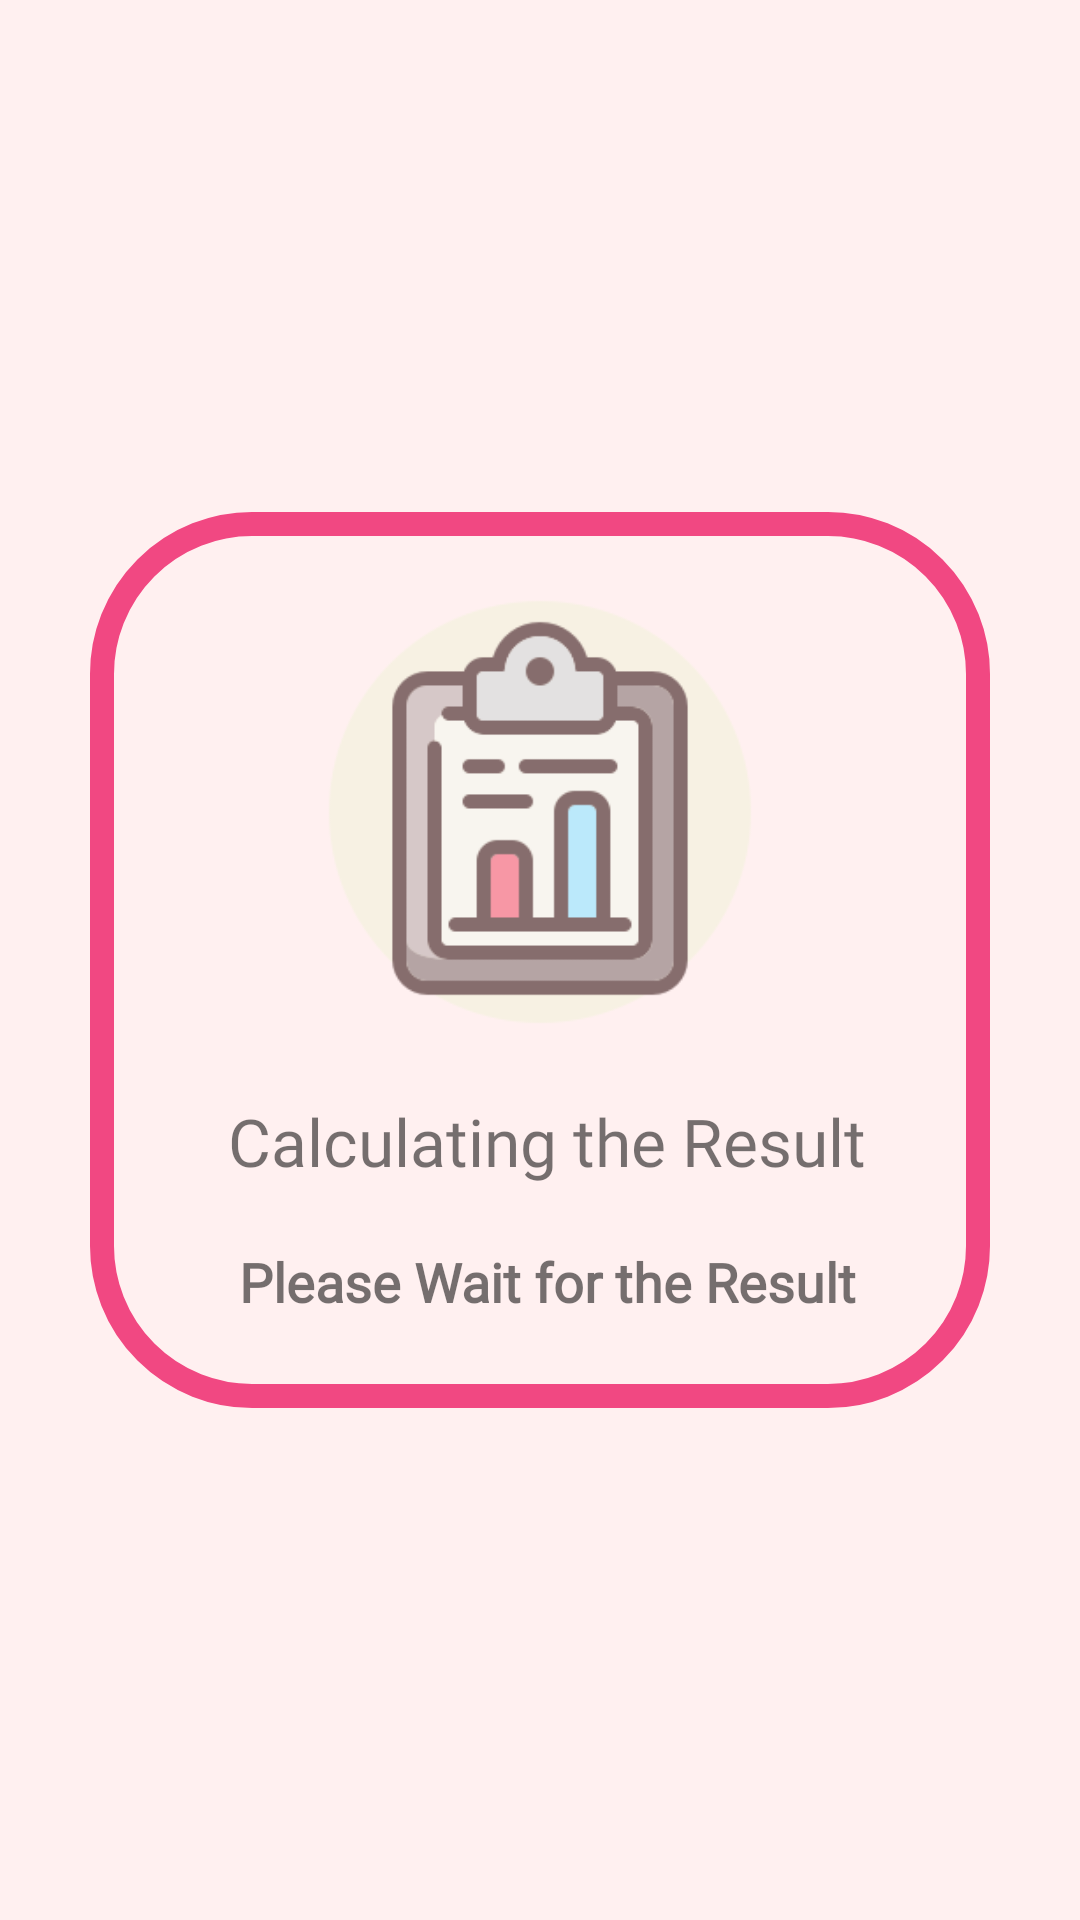

Layout XML and referenced resources for this Android screen:
<!-- AndroidManifest.xml: application theme AppTheme -->
<!-- res/layout/activity_result.xml -->
<?xml version="1.0" encoding="utf-8"?>
<LinearLayout

    xmlns:android="http://schemas.android.com/apk/res/android"
    xmlns:app="http://schemas.android.com/apk/res-auto"
    xmlns:tools="http://schemas.android.com/tools"
    android:layout_width="match_parent"
    android:padding="@dimen/_20sdp"
    android:background="#FFF0F0"
    android:layout_height="match_parent"
    tools:context=".ResultActivity">


        <LinearLayout
            android:layout_width="match_parent"
            android:layout_height="wrap_content"
            android:layout_margin="10dp"
            android:layout_gravity="center"
            android:background="@drawable/back_generic3"
            android:orientation="vertical"
            android:padding="05dp">

            <LinearLayout
                android:layout_width="match_parent"
                android:layout_height="wrap_content"
                android:layout_margin="10dp"
                android:orientation="horizontal"
                android:padding="10dp">


                <LinearLayout
                    android:layout_width="match_parent"
                    android:layout_height="match_parent"
                    android:gravity="center"
                    android:orientation="vertical">


                    <ImageView
                        android:layout_width="150dp"
                        android:layout_height="150dp"
                        android:id="@+id/resultimg"
                        android:src="@drawable/wait"/>



                    <LinearLayout
                        android:layout_width="match_parent"
                        android:layout_height="match_parent"
                        android:gravity="center"
                        android:layout_marginBottom="@dimen/_5sdp"
                        android:layout_marginTop="@dimen/_20sdp"
                        android:orientation="vertical">




                        <TextView
                            android:id="@+id/txtone"
                            android:layout_width="wrap_content"
                            android:layout_height="wrap_content"
                            android:layout_marginLeft="05dp"
                            android:fontFamily="@font/gilroy_bold"
                            android:layout_gravity="center_horizontal"
                            android:text="Calculating the Result "
                            android:textAlignment="center"

                            android:textSize="22sp" />

                        <TextView
                            android:id="@+id/txttwo"
                            android:layout_width="wrap_content"
                            android:layout_height="wrap_content"
                            android:layout_marginLeft="05dp"
                            android:textStyle="bold"
                            android:layout_marginTop="@dimen/_20sdp"
                            android:textAlignment="center"
                            android:text="Please Wait for the Result "
                            android:layout_gravity="center_horizontal"
                            android:fontFamily="@font/gilroy_light"
                            android:textSize="18sp" />


                    </LinearLayout>

                </LinearLayout>

            </LinearLayout>

        </LinearLayout>







</LinearLayout>
<!-- resources referenced by this layout -->
<resources>
  <dimen name="_20sdp">20dp</dimen>
  <dimen name="_5sdp">5dp</dimen>
  <!-- drawable back_generic3 (drawable) -->
  <?xml version="1.0" encoding="utf-8"?>
  <selector xmlns:android="http://schemas.android.com/apk/res/android">
      <item>
          <shape>
              <corners
                  android:radius="50dp"/>
              <stroke
                  android:width="08dp"
                  android:color="#F14882"/>
          </shape>
      </item>
  </selector>
  <!-- drawable wait: png bitmap (drawable, 10561 bytes) -->
  <style name="AppTheme" parent="Theme.AppCompat.Light.DarkActionBar">
          
          <item name="colorPrimary">@color/colorPrimary</item>
          <item name="colorPrimaryDark">@color/colorPrimaryDark</item>
          <item name="colorAccent">@color/colorAccent</item>
      </style>
  <color name="colorPrimary">#F38195</color>
  <color name="colorPrimaryDark">#F44C69</color>
  <color name="colorAccent">#DD7F78</color>
</resources>
